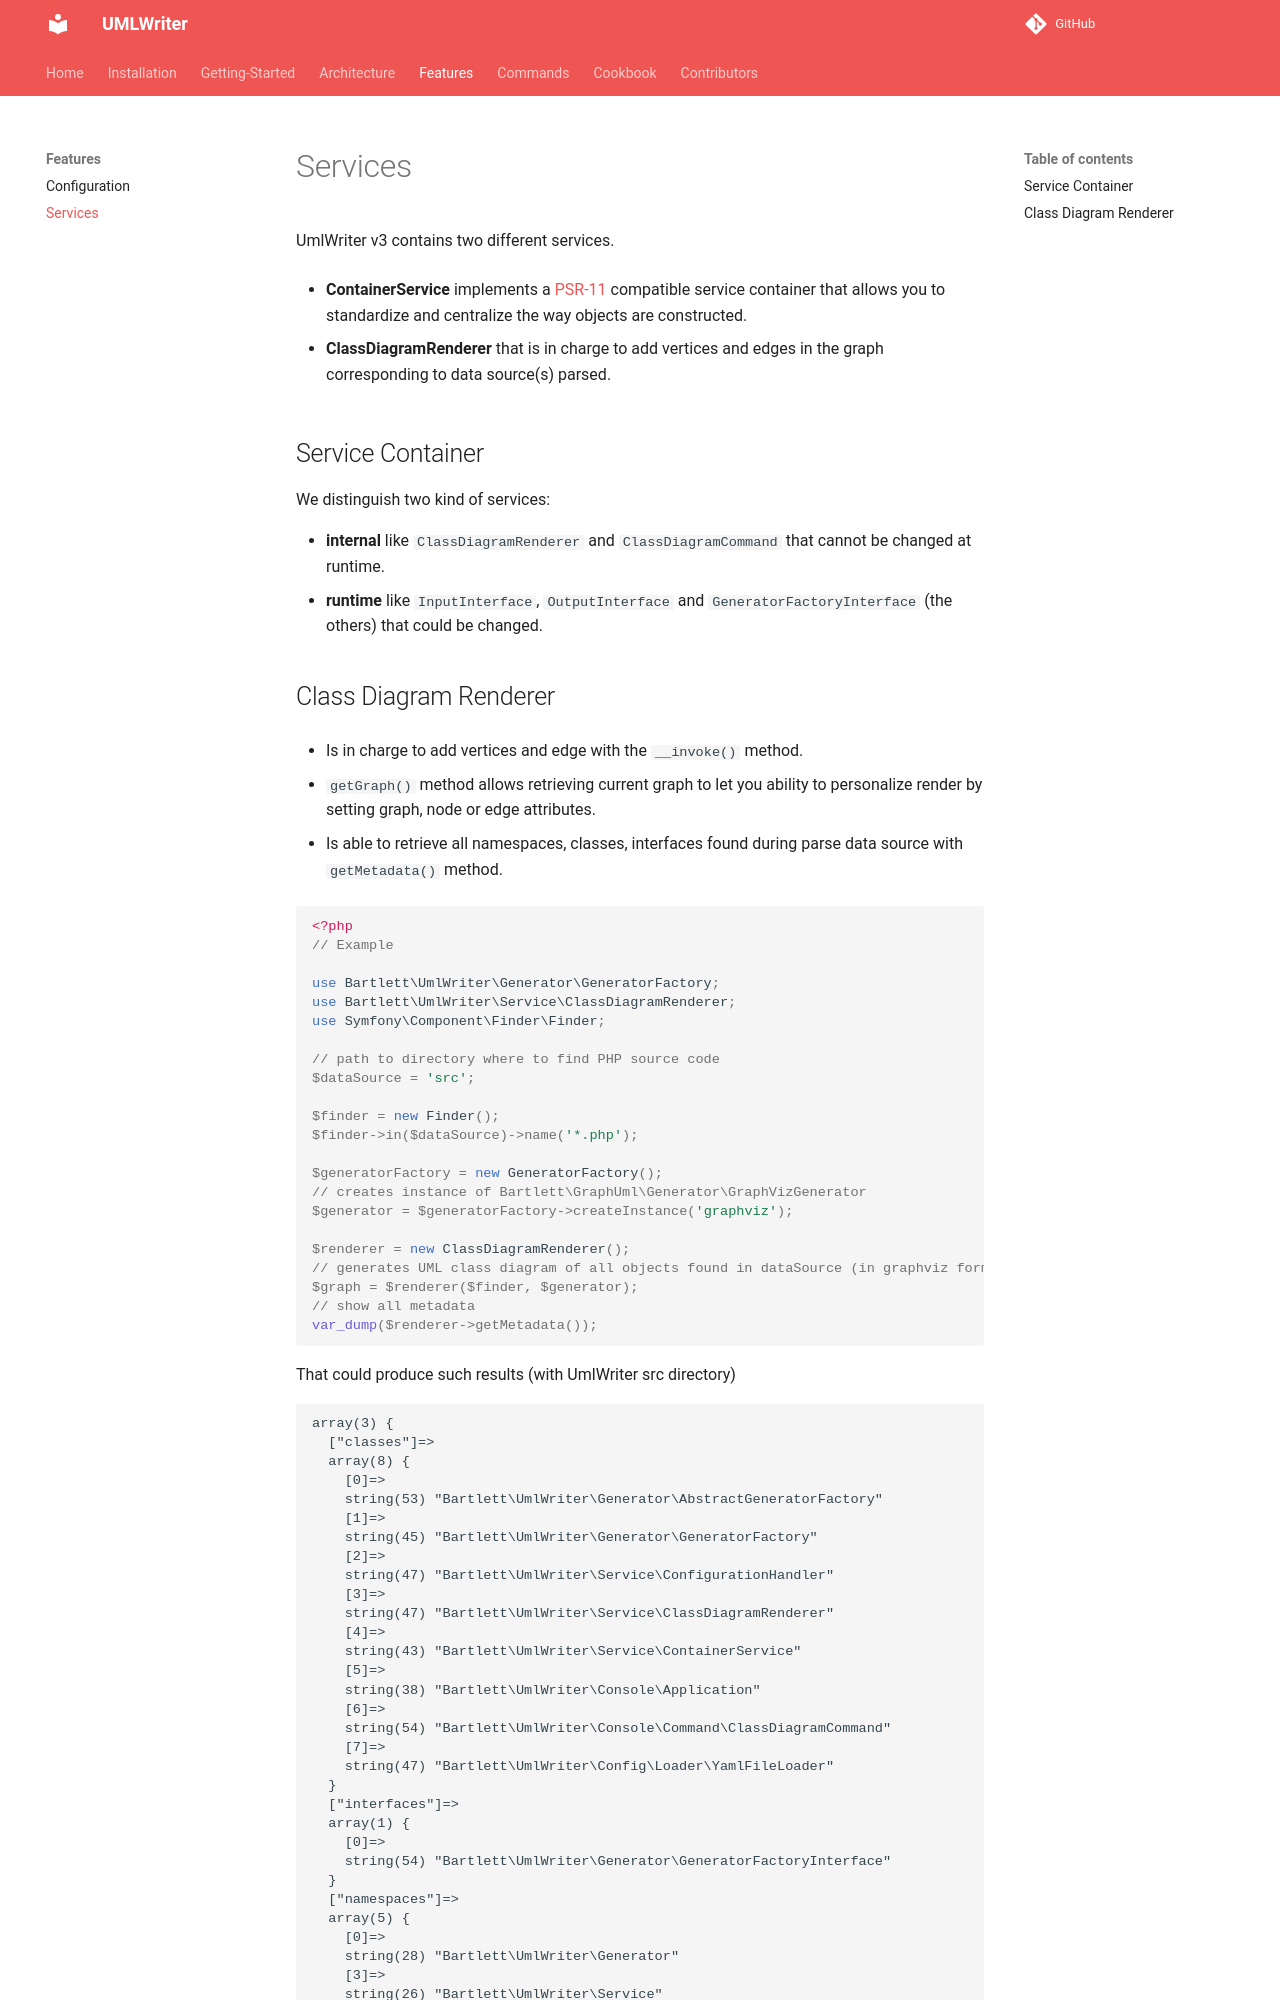

repository: llaville/umlwriter · page: 4.5/01_Features/Services/index.html · generator: mkdocs

<!-- markdownlint-disable MD013 -->
# Services

UmlWriter v3 contains two different services.

* **ContainerService** implements a [PSR-11](https://www.php-fig.org/psr/psr-11/) compatible service container
that allows you to standardize and centralize the way objects are constructed.

* **ClassDiagramRenderer** that is in charge to add vertices and edges in the graph
corresponding to data source(s) parsed.

## Service Container

We distinguish two kind of services:

* **internal** like `ClassDiagramRenderer` and `ClassDiagramCommand` that cannot be changed at runtime.
* **runtime** like `InputInterface`, `OutputInterface` and `GeneratorFactoryInterface` (the others) that could be changed.
